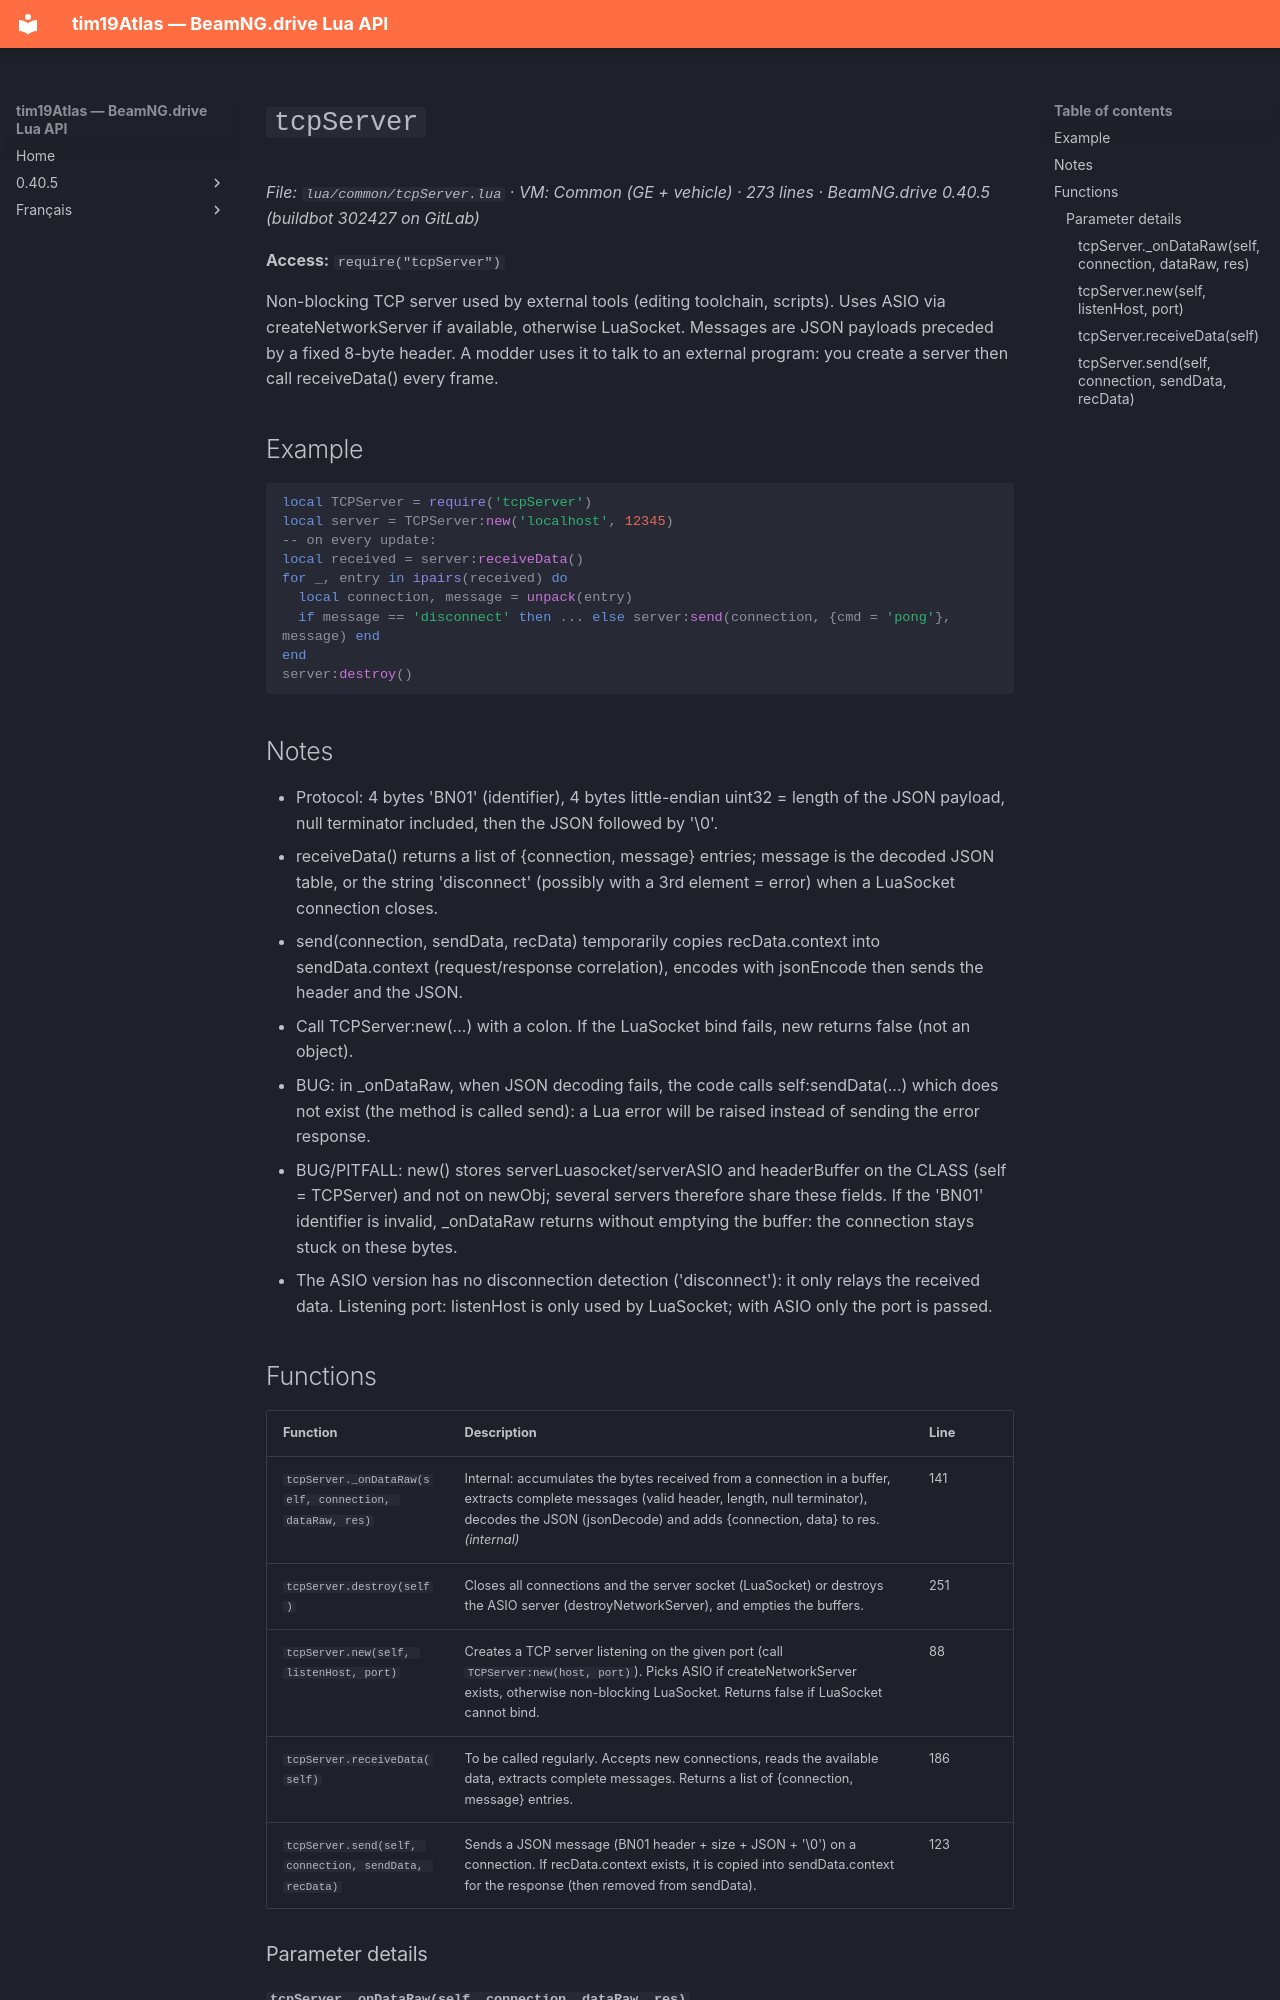

repository: Tim0219800/beamng-lua-atlas · page: 0.40.5/common/tcpServer.html · generator: mkdocs

# `tcpServer`

*File: `lua/common/tcpServer.lua` · VM: Common (GE + vehicle) · 273 lines · BeamNG.drive 0.40.5 (buildbot 302427 on GitLab)*

**Access:** `require("tcpServer")`

Non-blocking TCP server used by external tools (editing toolchain, scripts). Uses ASIO via createNetworkServer if available, otherwise LuaSocket. Messages are JSON payloads preceded by a fixed 8-byte header. A modder uses it to talk to an external program: you create a server then call receiveData() every frame.

## Example

```lua
local TCPServer = require('tcpServer')
local server = TCPServer:new('localhost', 12345)
-- on every update:
local received = server:receiveData()
for _, entry in ipairs(received) do
  local connection, message = unpack(entry)
  if message == 'disconnect' then ... else server:send(connection, {cmd = 'pong'}, message) end
end
server:destroy()
```

## Notes

- Protocol: 4 bytes 'BN01' (identifier), 4 bytes little-endian uint32 = length of the JSON payload, null terminator included, then the JSON followed by '\0'.
- receiveData() returns a list of {connection, message} entries; message is the decoded JSON table, or the string 'disconnect' (possibly with a 3rd element = error) when a LuaSocket connection closes.
- send(connection, sendData, recData) temporarily copies recData.context into sendData.context (request/response correlation), encodes with jsonEncode then sends the header and the JSON.
- Call TCPServer:new(...) with a colon. If the LuaSocket bind fails, new returns false (not an object).
- BUG: in _onDataRaw, when JSON decoding fails, the code calls self:sendData(...) which does not exist (the method is called send): a Lua error will be raised instead of sending the error response.
- BUG/PITFALL: new() stores serverLuasocket/serverASIO and headerBuffer on the CLASS (self = TCPServer) and not on newObj; several servers therefore share these fields. If the 'BN01' identifier is invalid, _onDataRaw returns without emptying the buffer: the connection stays stuck on these bytes.
- The ASIO version has no disconnection detection ('disconnect'): it only relays the received data. Listening port: listenHost is only used by LuaSocket; with ASIO only the port is passed.
